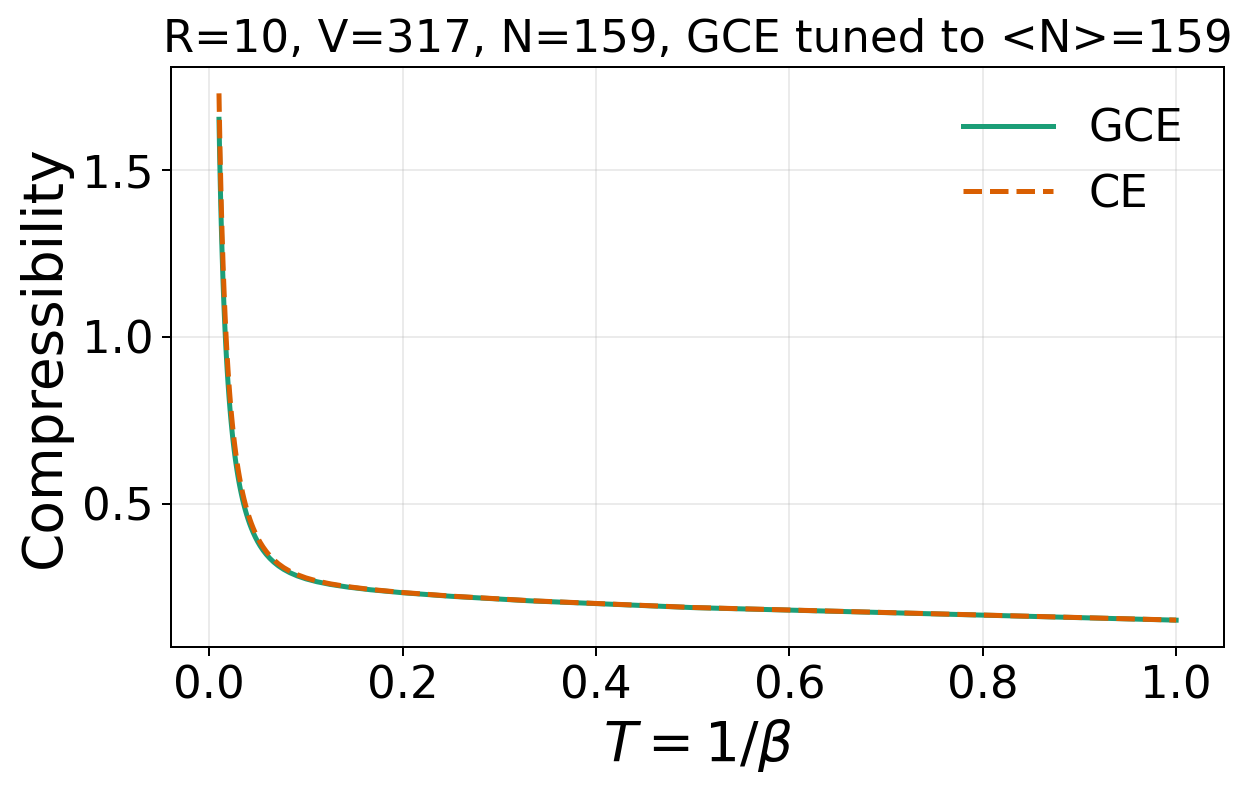

The file beside this chart, header and first rows:
temperature	kappa_grand_canonical	kappa_canonical
1	0.1504	0.1507
0.5	0.1881	0.1885
0.3333	0.2081	0.2086
0.25	0.222	0.2226
0.2	0.2327	0.2334
0.1667	0.2416	0.2426
0.1429	0.2498	0.251
0.125	0.2577	0.2594
0.1111	0.2658	0.268
0.1	0.2743	0.2771
0.09091	0.2832	0.2868
0.08333	0.2927	0.2971
0.07692	0.3028	0.308
0.07143	0.3134	0.3195
0.06667	0.3245	0.3314
0.0625	0.336	0.3439
0.05882	0.348	0.3567
0.05556	0.3603	0.37
0.05263	0.373	0.3836
0.05	0.3859	0.3974
0.04762	0.3992	0.4116
0.04545	0.4126	0.4259
0.04348	0.4263	0.4405
0.04167	0.4402	0.4553
0.04	0.4542	0.4702
0.03846	0.4684	0.4853
0.03704	0.4827	0.5005
0.03571	0.4971	0.5158
0.03448	0.5117	0.5313
0.03333	0.5264	0.5469
0.03226	0.5411	0.5625
0.03125	0.556	0.5783
0.0303	0.571	0.5941
0.02941	0.586	0.61
0.02857	0.6011	0.626
0.02778	0.6163	0.6421
0.02703	0.6316	0.6583
0.02632	0.6469	0.6745
0.02564	0.6623	0.6907
0.025	0.6777	0.707
0.02439	0.6932	0.7234
0.02381	0.7088	0.7399
0.02326	0.7244	0.7563
0.02273	0.7401	0.7729
0.02222	0.7558	0.7894
0.02174	0.7715	0.8061
0.02128	0.7873	0.8227
0.02083	0.8032	0.8394
0.02041	0.8191	0.8561
0.02	0.835	0.8729
0.01961	0.851	0.8897
0.01923	0.8669	0.9065
0.01887	0.883	0.9234
0.01852	0.899	0.9403
0.01818	0.9151	0.9572
0.01786	0.9312	0.9741
0.01754	0.9474	0.9911
0.01724	0.9635	1.008
0.01695	0.9797	1.025
0.01667	0.9959	1.042
... 40 more rows
